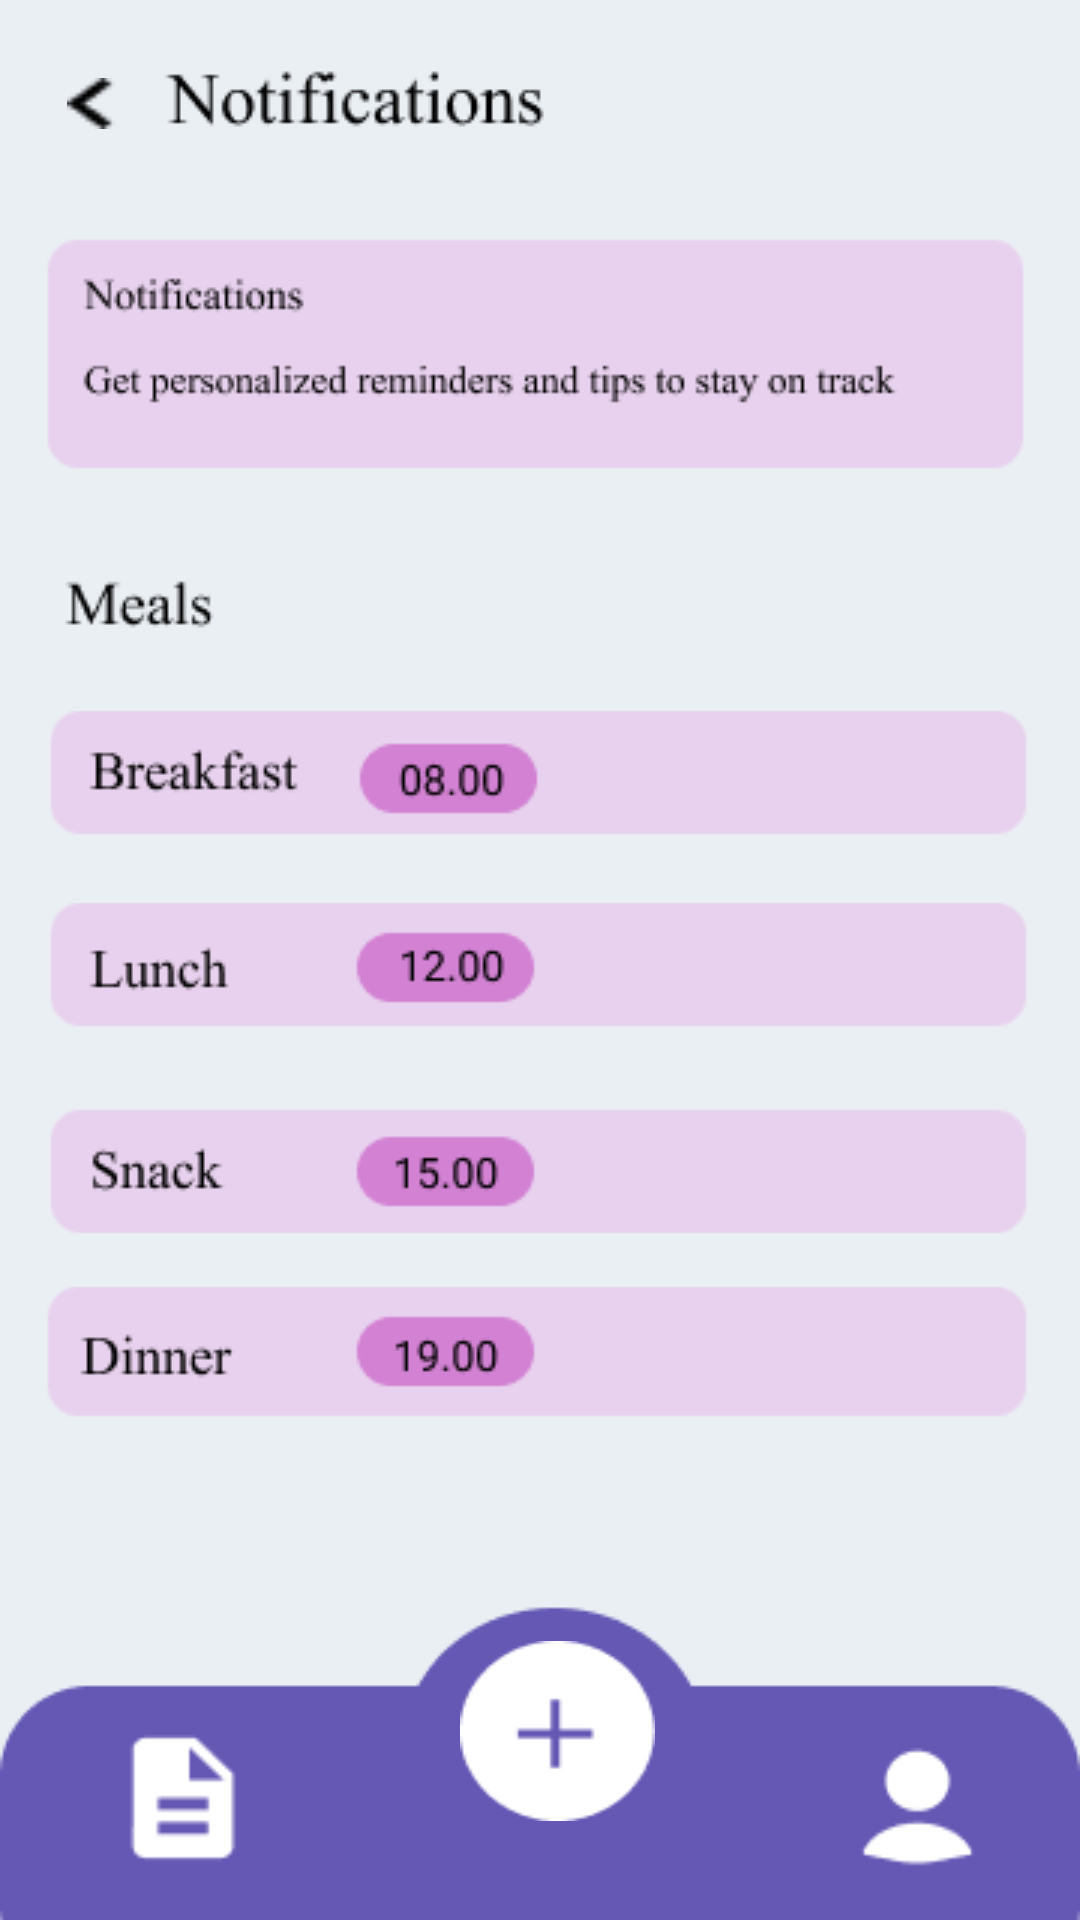

Here is an Android app screen rendered from its layout file. Give the layout XML and the strings, colors and styles it references.
<!-- AndroidManifest.xml: application theme Theme.Design.NoActionBar -->
<!-- res/layout/activity_stgnotification1.xml -->
<?xml version="1.0" encoding="utf-8"?>
<androidx.constraintlayout.widget.ConstraintLayout xmlns:android="http://schemas.android.com/apk/res/android"
    xmlns:app="http://schemas.android.com/apk/res-auto"
    xmlns:tools="http://schemas.android.com/tools"
    android:layout_width="match_parent"
    android:layout_height="match_parent"
    android:background="@drawable/stg_notification1"
    tools:context=".Stgnotification1Activity">

    <Button
        android:id="@+id/button11"
        android:layout_width="51dp"
        android:layout_height="48dp"
        android:background="@drawable/description"
        android:onClick="home"
        app:layout_constraintBottom_toBottomOf="parent"
        app:layout_constraintEnd_toEndOf="parent"
        app:layout_constraintHorizontal_bias="0.117"
        app:layout_constraintStart_toStartOf="parent"
        app:layout_constraintTop_toTopOf="parent"
        app:layout_constraintVertical_bias="0.972"
        tools:ignore="SpeakableTextPresentCheck" />

    <Button
        android:id="@+id/button9"
        android:layout_width="65dp"
        android:layout_height="60dp"
        android:background="@drawable/plus"
        android:onClick="foodoptions"
        app:layout_constraintBottom_toBottomOf="parent"
        app:layout_constraintEnd_toEndOf="parent"
        app:layout_constraintHorizontal_bias="0.52"
        app:layout_constraintStart_toStartOf="parent"
        app:layout_constraintTop_toTopOf="parent"
        app:layout_constraintVertical_bias="0.943"
        tools:ignore="SpeakableTextPresentCheck" />

    <Button
        android:id="@+id/button12"
        android:layout_width="51dp"
        android:layout_height="48dp"
        android:background="@drawable/user"
        android:onClick="settings"
        app:layout_constraintBottom_toBottomOf="parent"
        app:layout_constraintEnd_toEndOf="parent"
        app:layout_constraintHorizontal_bias="0.907"
        app:layout_constraintStart_toStartOf="parent"
        app:layout_constraintTop_toTopOf="parent"
        app:layout_constraintVertical_bias="0.976"
        tools:ignore="SpeakableTextPresentCheck" />

    <Button
        android:id="@+id/button8"
        android:layout_width="16dp"
        android:layout_height="17dp"
        android:background="@drawable/vector"
        android:onClick="back"
        app:layout_constraintBottom_toBottomOf="parent"
        app:layout_constraintEnd_toEndOf="parent"
        app:layout_constraintHorizontal_bias="0.065"
        app:layout_constraintStart_toStartOf="parent"
        app:layout_constraintTop_toTopOf="parent"
        app:layout_constraintVertical_bias="0.042"
        tools:ignore="TouchTargetSizeCheck,SpeakableTextPresentCheck" />

</androidx.constraintlayout.widget.ConstraintLayout>
<!-- resources referenced by this layout -->
<resources>
  <!-- drawable description: png bitmap (drawable-v24, 438 bytes) -->
  <!-- drawable plus: png bitmap (drawable-v24, 1060 bytes) -->
  <!-- drawable stg_notification1: png bitmap (drawable-v24, 19153 bytes) -->
  <!-- drawable user: png bitmap (drawable-v24, 583 bytes) -->
  <!-- drawable vector: png bitmap (drawable-v24, 222 bytes) -->
</resources>
